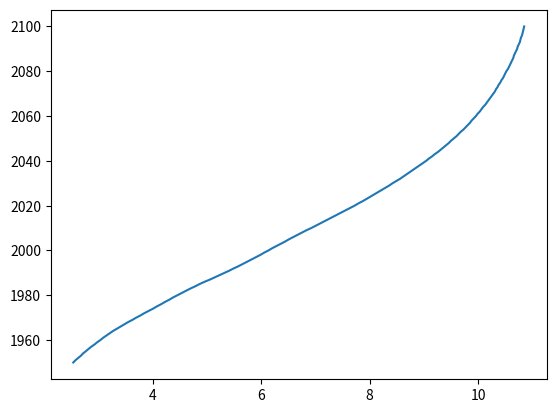

Write Python code to recreate this figure.
#Graficando multidatos
import matplotlib.pyplot as plt
import numpy as np

pop =np.array([2.53, 2.57, 2.62, 2.67, 2.71, 2.76, 2.81, 2.86, 2.92, 2.97,
3.03,3.08, 3.14, 3.2, 3.26, 3.33, 3.4, 3.47, 3.54, 3.62, 3.69, 3.77, 3.84,
3.92,4.0, 4.07, 4.15, 4.22, 4.3, 4.37, 4.45, 4.53, 4.61, 4.69, 4.78, 4.86,
4.95,5.05, 5.14, 5.23, 5.32, 5.41, 5.49, 5.58, 5.66, 5.74, 5.82, 5.9, 5.98,
6.05,6.13, 6.2, 6.28, 6.36, 6.44, 6.51, 6.59, 6.67, 6.75, 6.83, 6.92, 7.0,
7.08,7.16, 7.24, 7.32, 7.4, 7.48, 7.56, 7.64, 7.72, 7.79, 7.87, 7.94, 8.01,
 
8.08,8.15,8.22,8.29,8.36,8.42,8.49,8.56,8.62,8.68,8.74, 8.8, 8.86,
8.92,8.98,9.04,9.09,9.15,9.2, 9.26,9.31,9.36,9.41,9.46, 9.5, 9.55, 9.6,
9.64,9.68,9.73,9.77,9.81,9.85,9.88,9.92,9.96,9.99,10.03, 10.06, 10.09,
10.13, 10.16, 10.19, 10.22, 10.25,10.28,10.31,10.33, 10.36, 10.38, 10.41, 10.43,
10.46, 10.48, 10.5, 10.52, 10.55, 10.57, 10.59,
10.61,10.63,10.65,10.66,10.68,10.7, 10.72, 10.73,10.75, 10.77, 10.78, 10.79,
10.81,10.82, 10.83, 10.84, 10.85])

year = np.array([1950, 1951, 1952, 1953,1954, 1955, 1956, 1957, 1958, 1959,
1960,1961, 1962, 1963, 1964, 1965, 1966, 1967, 1968, 1969, 1970, 1971, 1972,
1973,1974,1975, 1976, 1977, 1978, 1979, 1980, 1981, 1982, 1983, 1984, 1985,
1986,1987, 1988,1989, 1990, 1991, 1992, 1993, 1994, 1995, 1996, 1997, 1998,
1999,2000, 2001, 2002,2003, 2004, 2005, 2006, 2007, 2008, 2009, 2010, 2011,
2012,2013, 2014, 2015, 2016,2017, 2018, 2019,2020, 2021, 2022, 2023, 2024,
2025,2026, 2027, 2028, 2029, 2030, 2031, 2032, 2033,2034, 2035, 2036, 2037,
2038,2039, 2040, 2041, 2042, 2043, 2044, 2045, 2046, 2047,2048, 2049, 2050,
2051,2052, 2053, 2054, 2055, 2056, 2057, 2058, 2059, 2060, 2061,2062, 2063,
2064,2065,2066,2067,2068,2069,2070,2071,2072,2073,2074, 2075,2076,
2077,2078,2079,2080,2081,2082,2083,2084,2085,2086,2087, 2088,
2089,2090, 2091, 2092, 2093, 2094, 2095, 2096, 2097, 2098, 2099, 2100])

plt.plot(pop, year)

plt.show()